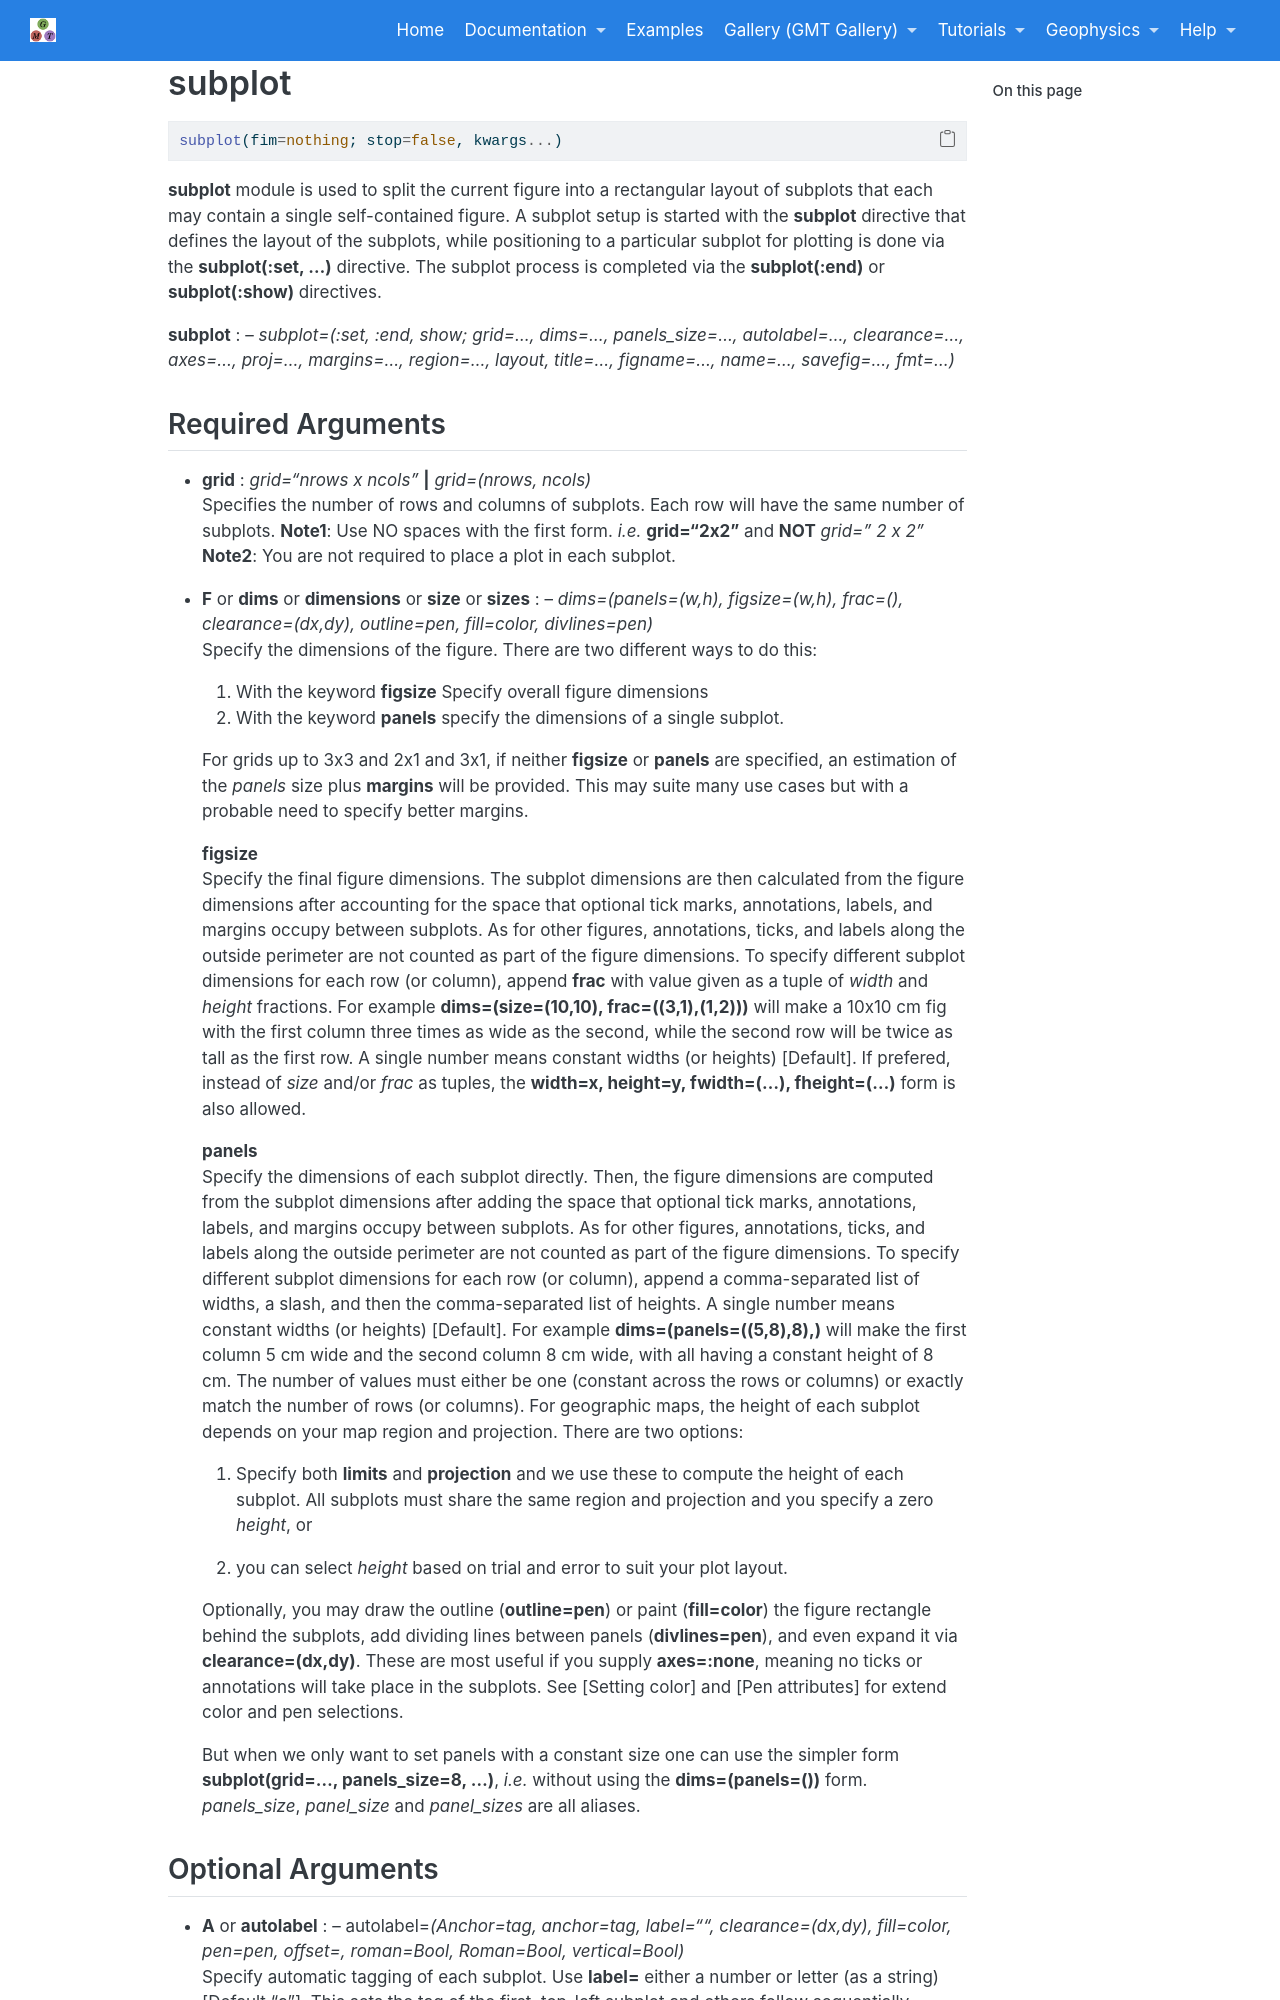

repository: joa-quim/GMTjl_doc · page: documentation/modules/subplot.html · generator: jekyll

# subplot

```julia
subplot(fim=nothing; stop=false, kwargs...)
```

**subplot** module is used to split the current figure into a rectangular layout of subplots
that each may contain a single self-contained figure. A subplot setup is started with the **subplot**
directive that defines the layout of the subplots, while positioning to a particular subplot for
plotting is done via the **subplot(:set, ...)** directive. The subplot process is completed via the
**subplot(:end)** or **subplot(:show)** directives.


**subplot** : -- *subplot=(:set, :end, show; grid=..., dims=..., panels_size=..., autolabel=..., clearance=..., axes=..., proj=..., margins=..., region=..., layout, title=..., figname=..., name=..., savefig=..., fmt=...)*
